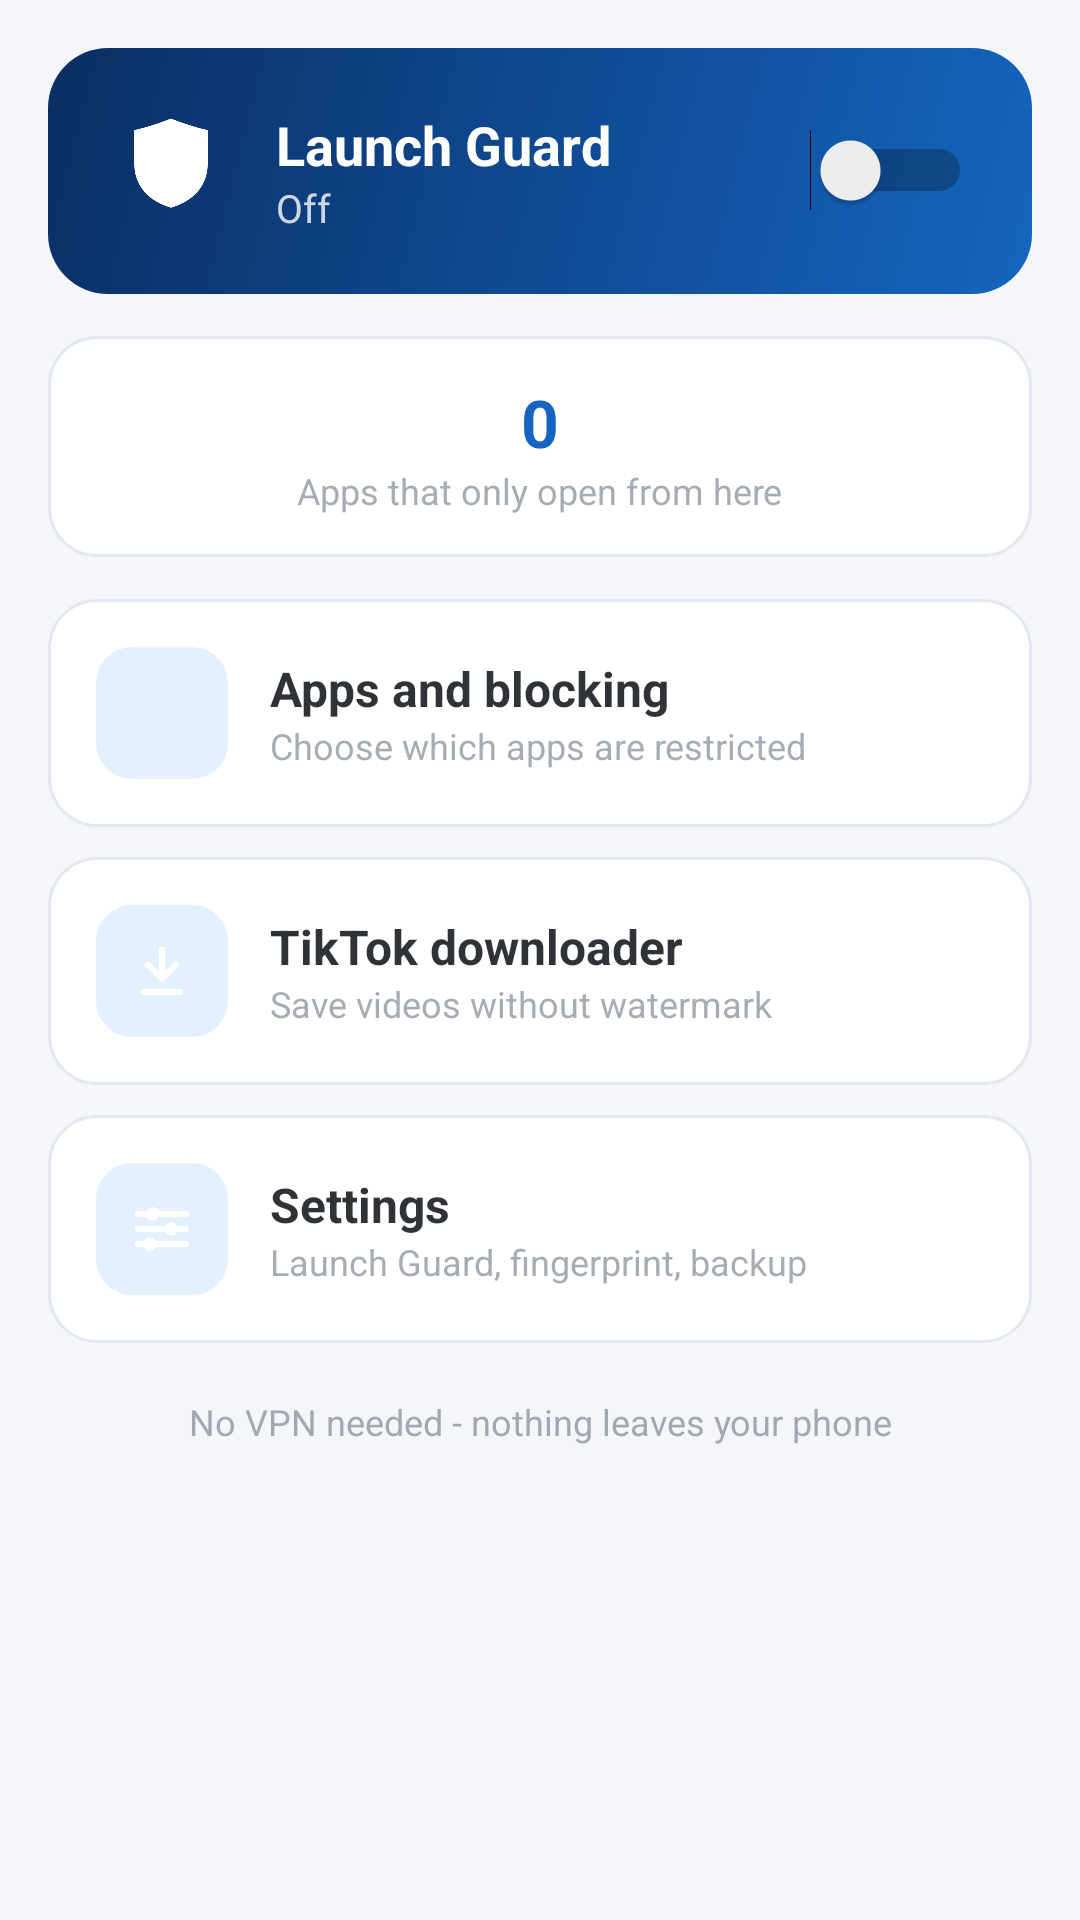

The Android layout XML behind this screen, and the referenced resources:
<!-- AndroidManifest.xml: application theme AppTheme -->
<!-- res/layout/activity_main.xml -->
<?xml version="1.0" encoding="utf-8"?>
<ScrollView xmlns:android="http://schemas.android.com/apk/res/android"
    android:layout_width="match_parent"
    android:layout_height="match_parent"
    android:fillViewport="true"
    android:scrollbars="none">

    <LinearLayout
        android:layout_width="match_parent"
        android:layout_height="wrap_content"
        android:orientation="vertical"
        android:padding="16dp">

        
        <LinearLayout
            android:layout_width="match_parent"
            android:layout_height="wrap_content"
            android:background="@drawable/bg_header"
            android:orientation="vertical"
            android:padding="20dp">

            <LinearLayout
                android:layout_width="match_parent"
                android:layout_height="wrap_content"
                android:gravity="center_vertical"
                android:orientation="horizontal">

                <ImageView
                    android:layout_width="42dp"
                    android:layout_height="42dp"
                    android:contentDescription="Shield"
                    android:src="@drawable/ic_stat"/>

                <LinearLayout
                    android:layout_width="0dp"
                    android:layout_height="wrap_content"
                    android:layout_marginStart="14dp"
                    android:layout_weight="1"
                    android:orientation="vertical">

                    <TextView
                        android:layout_width="wrap_content"
                        android:layout_height="wrap_content"
                        android:text="Launch Guard"
                        android:textColor="#FFFFFFFF"
                        android:textSize="18sp"
                        android:textStyle="bold"/>

                    <TextView
                        android:id="@+id/text_status"
                        android:layout_width="wrap_content"
                        android:layout_height="wrap_content"
                        android:text="Off"
                        android:textColor="#CCFFFFFF"
                        android:textSize="13sp"/>
                </LinearLayout>

                <Switch
                    android:id="@+id/switch_guard"
                    android:layout_width="wrap_content"
                    android:layout_height="wrap_content"/>
            </LinearLayout>
        </LinearLayout>

        
        <LinearLayout
            android:layout_width="match_parent"
            android:layout_height="wrap_content"
            android:layout_marginTop="14dp"
            android:background="@drawable/bg_card"
            android:gravity="center"
            android:orientation="vertical"
            android:padding="14dp">

            <TextView
                android:id="@+id/text_count_open"
                android:layout_width="wrap_content"
                android:layout_height="wrap_content"
                android:text="0"
                android:textColor="@color/primary"
                android:textSize="22sp"
                android:textStyle="bold"/>

            <TextView
                android:layout_width="wrap_content"
                android:layout_height="wrap_content"
                android:text="Apps that only open from here"
                android:textColor="@color/text_secondary"
                android:textSize="12sp"/>
        </LinearLayout>

        
        <LinearLayout
            android:id="@+id/card_apps"
            android:layout_width="match_parent"
            android:layout_height="wrap_content"
            android:layout_marginTop="14dp"
            android:background="@drawable/bg_card"
            android:foreground="?android:attr/selectableItemBackground"
            android:gravity="center_vertical"
            android:orientation="horizontal"
            android:padding="16dp">

            <ImageView
                android:layout_width="44dp"
                android:layout_height="44dp"
                android:background="@drawable/bg_icon_tile"
                android:contentDescription="Apps"
                android:padding="10dp"
                android:src="@drawable/ic_apps"/>

            <LinearLayout
                android:layout_width="0dp"
                android:layout_height="wrap_content"
                android:layout_marginStart="14dp"
                android:layout_weight="1"
                android:orientation="vertical">

                <TextView
                    android:layout_width="wrap_content"
                    android:layout_height="wrap_content"
                    android:text="Apps and blocking"
                    android:textColor="@color/text_main"
                    android:textSize="16sp"
                    android:textStyle="bold"/>

                <TextView
                    android:layout_width="wrap_content"
                    android:layout_height="wrap_content"
                    android:text="Choose which apps are restricted"
                    android:textColor="@color/text_secondary"
                    android:textSize="12sp"/>
            </LinearLayout>

            <ImageView
                android:layout_width="24dp"
                android:layout_height="24dp"
                android:contentDescription="Open"
                android:src="@drawable/ic_open"/>
        </LinearLayout>

        <LinearLayout
            android:id="@+id/card_tiktok"
            android:layout_width="match_parent"
            android:layout_height="wrap_content"
            android:layout_marginTop="10dp"
            android:background="@drawable/bg_card"
            android:foreground="?android:attr/selectableItemBackground"
            android:gravity="center_vertical"
            android:orientation="horizontal"
            android:padding="16dp">

            <ImageView
                android:layout_width="44dp"
                android:layout_height="44dp"
                android:background="@drawable/bg_icon_tile"
                android:contentDescription="Downloader"
                android:padding="10dp"
                android:src="@drawable/ic_download"/>

            <LinearLayout
                android:layout_width="0dp"
                android:layout_height="wrap_content"
                android:layout_marginStart="14dp"
                android:layout_weight="1"
                android:orientation="vertical">

                <TextView
                    android:layout_width="wrap_content"
                    android:layout_height="wrap_content"
                    android:text="TikTok downloader"
                    android:textColor="@color/text_main"
                    android:textSize="16sp"
                    android:textStyle="bold"/>

                <TextView
                    android:layout_width="wrap_content"
                    android:layout_height="wrap_content"
                    android:text="Save videos without watermark"
                    android:textColor="@color/text_secondary"
                    android:textSize="12sp"/>
            </LinearLayout>

            <ImageView
                android:layout_width="24dp"
                android:layout_height="24dp"
                android:contentDescription="Open"
                android:src="@drawable/ic_open"/>
        </LinearLayout>

        <LinearLayout
            android:id="@+id/card_settings"
            android:layout_width="match_parent"
            android:layout_height="wrap_content"
            android:layout_marginTop="10dp"
            android:background="@drawable/bg_card"
            android:foreground="?android:attr/selectableItemBackground"
            android:gravity="center_vertical"
            android:orientation="horizontal"
            android:padding="16dp">

            <ImageView
                android:layout_width="44dp"
                android:layout_height="44dp"
                android:background="@drawable/bg_icon_tile"
                android:contentDescription="Settings"
                android:padding="10dp"
                android:src="@drawable/ic_settings"/>

            <LinearLayout
                android:layout_width="0dp"
                android:layout_height="wrap_content"
                android:layout_marginStart="14dp"
                android:layout_weight="1"
                android:orientation="vertical">

                <TextView
                    android:layout_width="wrap_content"
                    android:layout_height="wrap_content"
                    android:text="Settings"
                    android:textColor="@color/text_main"
                    android:textSize="16sp"
                    android:textStyle="bold"/>

                <TextView
                    android:layout_width="wrap_content"
                    android:layout_height="wrap_content"
                    android:text="Launch Guard, fingerprint, backup"
                    android:textColor="@color/text_secondary"
                    android:textSize="12sp"/>
            </LinearLayout>

            <ImageView
                android:layout_width="24dp"
                android:layout_height="24dp"
                android:contentDescription="Open"
                android:src="@drawable/ic_open"/>
        </LinearLayout>

        <TextView
            android:layout_width="match_parent"
            android:layout_height="wrap_content"
            android:gravity="center"
            android:paddingTop="18dp"
            android:text="No VPN needed - nothing leaves your phone"
            android:textColor="@color/text_secondary"
            android:textSize="12sp"/>
    </LinearLayout>
</ScrollView>
<!-- resources referenced by this layout -->
<resources>
  <color name="primary">#1565C0</color>
  <color name="text_main">#DE101418</color>
  <color name="text_secondary">#8A5A6572</color>
  <!-- drawable bg_card (drawable) -->
  <?xml version="1.0" encoding="utf-8"?>
  <shape xmlns:android="http://schemas.android.com/apk/res/android"
      android:shape="rectangle">
      <solid android:color="@color/card"/>
      <corners android:radius="16dp"/>
      <stroke android:width="1dp" android:color="@color/card_stroke"/>
  </shape>
  <!-- drawable bg_header (drawable) -->
  <?xml version="1.0" encoding="utf-8"?>
  <shape xmlns:android="http://schemas.android.com/apk/res/android"
      android:shape="rectangle">
      <gradient
          android:angle="135"
          android:startColor="#1565C0"
          android:endColor="#0A2E63"/>
      <corners android:radius="20dp"/>
  </shape>
  <!-- drawable bg_icon_tile (drawable) -->
  <?xml version="1.0" encoding="utf-8"?>
  <shape xmlns:android="http://schemas.android.com/apk/res/android"
      android:shape="rectangle">
      <solid android:color="@color/icon_tile"/>
      <corners android:radius="12dp"/>
  </shape>
  <!-- drawable ic_download (drawable) -->
  <?xml version="1.0" encoding="utf-8"?>
  <vector xmlns:android="http://schemas.android.com/apk/res/android"
      android:width="24dp"
      android:height="24dp"
      android:viewportWidth="24"
      android:viewportHeight="24">
      <path
          android:fillColor="#FFFFFFFF"
          android:pathData="M12,16 L6,10 L7.4,8.6 L11,12.2 L11,4 L13,4 L13,12.2 L16.6,8.6 L18,10 Z M5,18 L19,18 L19,20 L5,20 Z"/>
  </vector>
  <!-- drawable ic_open (drawable) -->
  <?xml version="1.0" encoding="utf-8"?>
  <vector xmlns:android="http://schemas.android.com/apk/res/android"
      android:width="24dp"
      android:height="24dp"
      android:viewportWidth="24"
      android:viewportHeight="24">
      <path
          android:fillColor="#FFFFFFFF"
          android:pathData="M8,5 L8,19 L19,12 Z"/>
  </vector>
  <!-- drawable ic_settings (drawable) -->
  <?xml version="1.0" encoding="utf-8"?>
  <vector xmlns:android="http://schemas.android.com/apk/res/android"
      android:width="24dp"
      android:height="24dp"
      android:viewportWidth="24"
      android:viewportHeight="24">
      <path
          android:strokeColor="#FFFFFFFF"
          android:strokeWidth="2"
          android:strokeLineCap="round"
          android:pathData="M4,7 L20,7 M4,12 L20,12 M4,17 L20,17"/>
      <path
          android:fillColor="#FFFFFFFF"
          android:pathData="M9,7 m-2.2,0 a2.2,2.2 0 1,1 4.4,0 a2.2,2.2 0 1,1 -4.4,0"/>
      <path
          android:fillColor="#FFFFFFFF"
          android:pathData="M15,12 m-2.2,0 a2.2,2.2 0 1,1 4.4,0 a2.2,2.2 0 1,1 -4.4,0"/>
      <path
          android:fillColor="#FFFFFFFF"
          android:pathData="M8,17 m-2.2,0 a2.2,2.2 0 1,1 4.4,0 a2.2,2.2 0 1,1 -4.4,0"/>
  </vector>
  <!-- drawable ic_stat (drawable) -->
  <?xml version="1.0" encoding="utf-8"?>
  <vector xmlns:android="http://schemas.android.com/apk/res/android"
      android:width="24dp"
      android:height="24dp"
      android:viewportWidth="24"
      android:viewportHeight="24">
      <path
          android:fillColor="#FFFFFFFF"
          android:pathData="M12,2 C12,2 8,3.6 5,4.2 L5,10.6 C5,15.2 8.2,17.9 12,19 C15.8,17.9 19,15.2 19,10.6 L19,4.2 C16,3.6 12,2 12,2 Z"/>
  </vector>
  <style name="AppTheme" parent="android:Theme.Material.Light.DarkActionBar">
          <item name="android:colorPrimary">@color/primary</item>
          <item name="android:colorPrimaryDark">@color/primary_dark</item>
          <item name="android:colorAccent">@color/accent</item>
          <item name="android:windowBackground">@color/background</item>
      </style>
  <color name="card">#FFFFFF</color>
  <color name="card_stroke">#E3E8EF</color>
  <color name="icon_tile">#E3F0FD</color>
  <color name="primary_dark">#0D47A1</color>
  <color name="accent">#29B6F6</color>
  <color name="background">#F4F6FA</color>
</resources>
